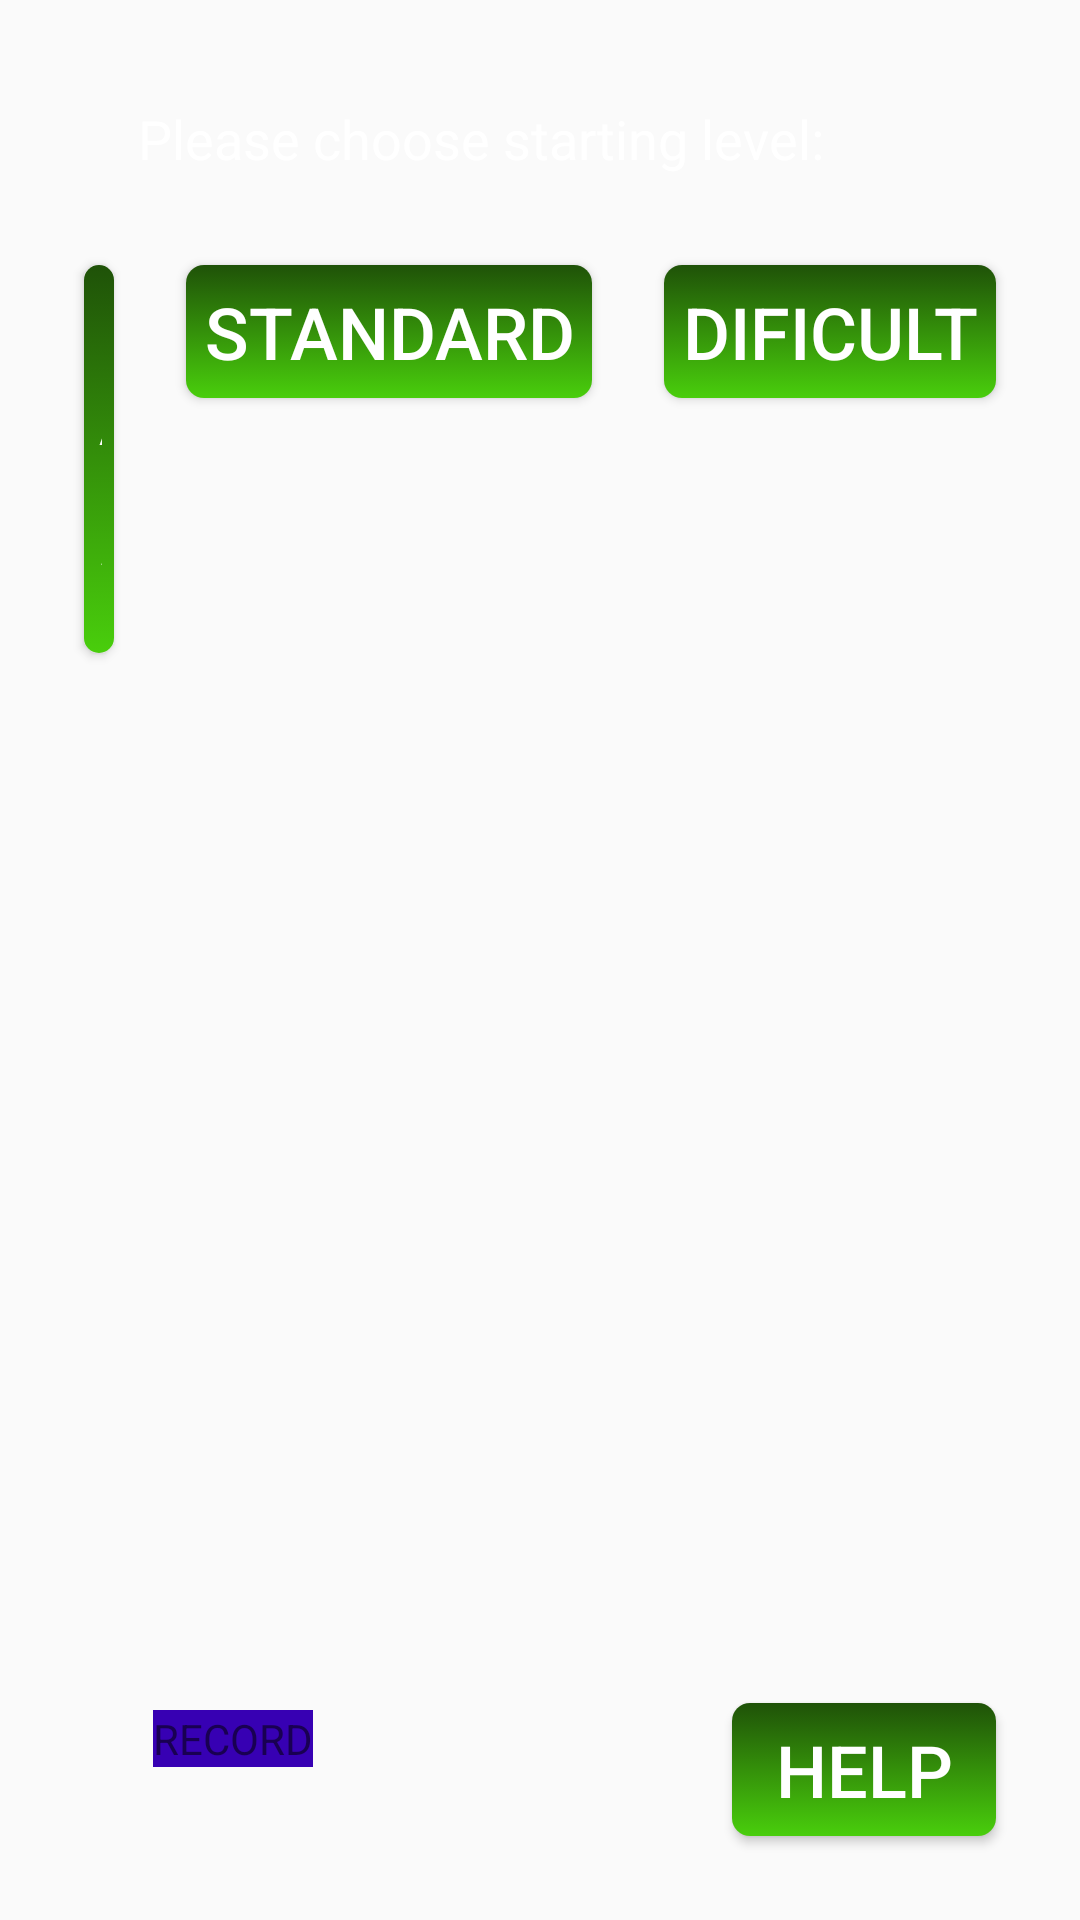

The Android layout XML behind this screen, and the referenced resources:
<!-- AndroidManifest.xml: application theme AppTheme -->
<!-- res/layout/activity_main.xml -->
<?xml version="1.0" encoding="utf-8"?>
<RelativeLayout xmlns:app="http://schemas.android.com/apk/res-auto"
    xmlns:tools="http://schemas.android.com/tools"
    xmlns:android="http://schemas.android.com/apk/res/android"
    android:id="@+id/activity_main"
    android:paddingBottom="@dimen/activity_vertical_margin"
    android:paddingLeft="@dimen/activity_horizontal_margin"
    android:paddingRight="@dimen/activity_horizontal_margin"
    android:paddingTop="@dimen/activity_vertical_margin"
    tools:context=".MainActivity"
    style="@style/pantalla">

    <TextView
        android:id="@+id/texto_botones"
        android:layout_alignParentTop="true"
        android:layout_alignLeft="@+id/facil"
        style="@style/texto_botones"/>

    <Button
        android:id="@+id/facil"
        android:layout_toLeftOf="@+id/medio"
        android:layout_alignBaseline="@+id/dificil"
        android:text="@string/facil"
        style="@style/boton_Dificultad"/>

    <Button
        android:id="@+id/medio"
        android:layout_toLeftOf="@+id/dificil"
        android:layout_alignBaseline="@+id/dificil"
        android:text="@string/medio"
        style="@style/boton_Dificultad"/>

    <Button
    android:id="@+id/dificil"
    android:layout_alignParentRight="true"
    android:layout_below="@+id/texto_botones"
    android:text="@string/dificil"
    style="@style/boton_Dificultad"/>

    <Button
        android:layout_alignParentRight="true"
        android:layout_alignParentBottom="true"
        style="@style/boton_ayuda" />

    <TextView
        android:id="@+id/record"
        android:layout_width="wrap_content"
        android:layout_height="wrap_content"
        android:layout_alignParentBottom="true"
        android:layout_alignParentLeft="true"
        android:layout_marginLeft="35dp"
        android:layout_marginBottom="35dp"
        android:background="@color/colorPrimaryDark"
        android:text="RECORD" />
</RelativeLayout>
<!-- resources referenced by this layout -->
<resources>
  <dimen name="activity_horizontal_margin">16dp</dimen>
  <dimen name="activity_vertical_margin">16dp</dimen>
  <string name="dificil">Dificult</string>
  <string name="facil">Easy</string>
  <string name="medio">Standard</string>
  <style name="boton_Dificultad" parent="@style/botones">
  
          <item name="android:onClick">dificultad</item>
      </style>
  <style name="boton_ayuda" parent="@style/botones">
          <item name="android:text">@string/ayuda</item>
          <item name="android:onClick">ayuda</item>
  
      </style>
  <style name="pantalla">
  
          <item name="android:layout_width">match_parent</item>
          <item name="android:layout_height">match_parent</item>
          <item name="android:background">@drawable/paisaje_1</item>
  
  
      </style>
  <style name="texto_botones" parent="@style/ajuste_general">
  
          <item name="android:background">@drawable/fondo</item>
          <item name="android:textSize">@dimen/texto</item>
          <item name="android:text">@string/dificultad</item>
  
      </style>
  <style name="AppTheme" parent="Theme.AppCompat.Light.DarkActionBar">
          
  
      </style>
  <style name="botones" parent="@style/ajuste_general">
  
          <item name="android:minHeight">@dimen/alto_min_boton</item>
          <item name="android:textSize">@dimen/texto_boton</item>
          <item name="android:background">@drawable/boton</item>
  
      </style>
  <string name="ayuda">Help</string>
  <style name="ajuste_general">
  
          <item name="android:layout_width">wrap_content</item>
          <item name="android:layout_height">wrap_content</item>
          <item name="android:layout_margin">@dimen/margen</item>
          <item name="android:padding">@dimen/padding</item>
          <item name="android:textColor">#ffffff</item>
  
      </style>
  <dimen name="texto">18sp</dimen>
  <string name="dificultad">Please choose starting level:</string>
  <dimen name="alto_min_boton">36dp</dimen>
  <dimen name="texto_boton">24sp</dimen>
  <!-- drawable boton (drawable) -->
  <?xml version="1.0" encoding="utf-8"?>
  <selector xmlns:android="http://schemas.android.com/apk/res/android">
      <item android:state_pressed="true">
          <shape>
  
              <corners android:radius="@dimen/radio_boton"></corners>
          </shape>
  
      </item>
      <item>
          <shape>
              <gradient android:startColor="#1f5208"
                  android:endColor="#49ce0c"
                  android:angle="270">
              </gradient>
              <corners android:radius="@dimen/radio_boton"></corners>
          </shape>
      </item>
  </selector>
  <dimen name="margen">12dp</dimen>
  <dimen name="padding">6dp</dimen>
  <dimen name="radio_boton">6dp</dimen>
  <!-- not gathered from this repository: default colours our renderer supplied (Android Studio template values) -->
  <color name="colorPrimaryDark">#FF3700B3</color>
</resources>
